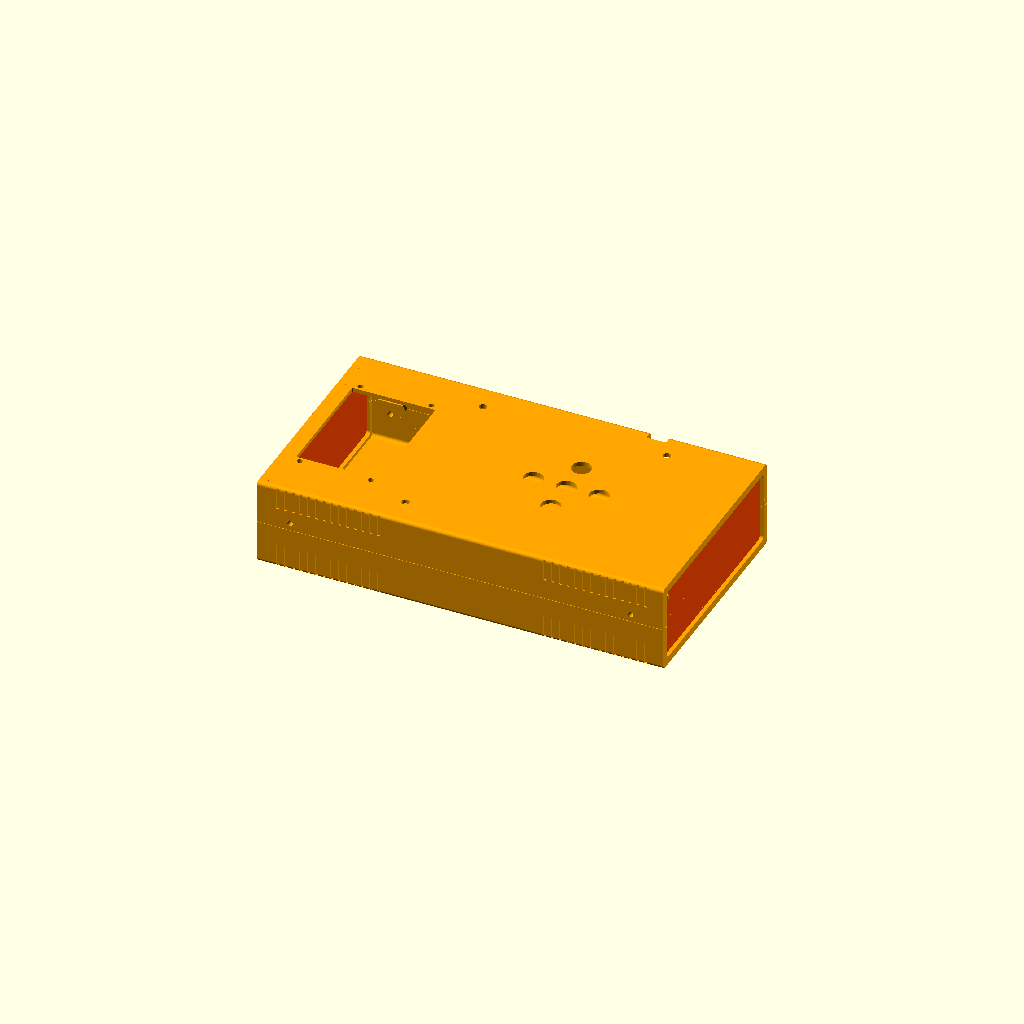
Cell 1: the model at its default parameters.
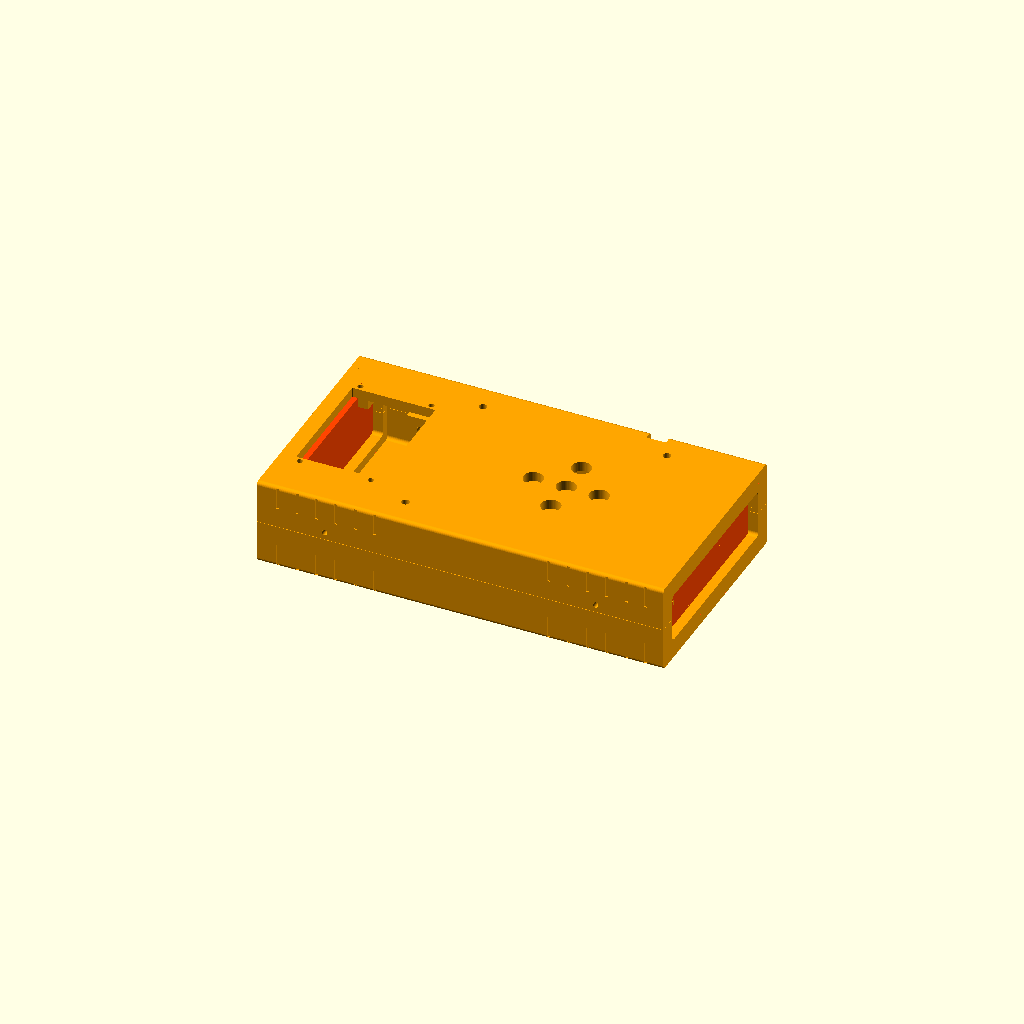
Cell 2: the same model with Thick = 5.
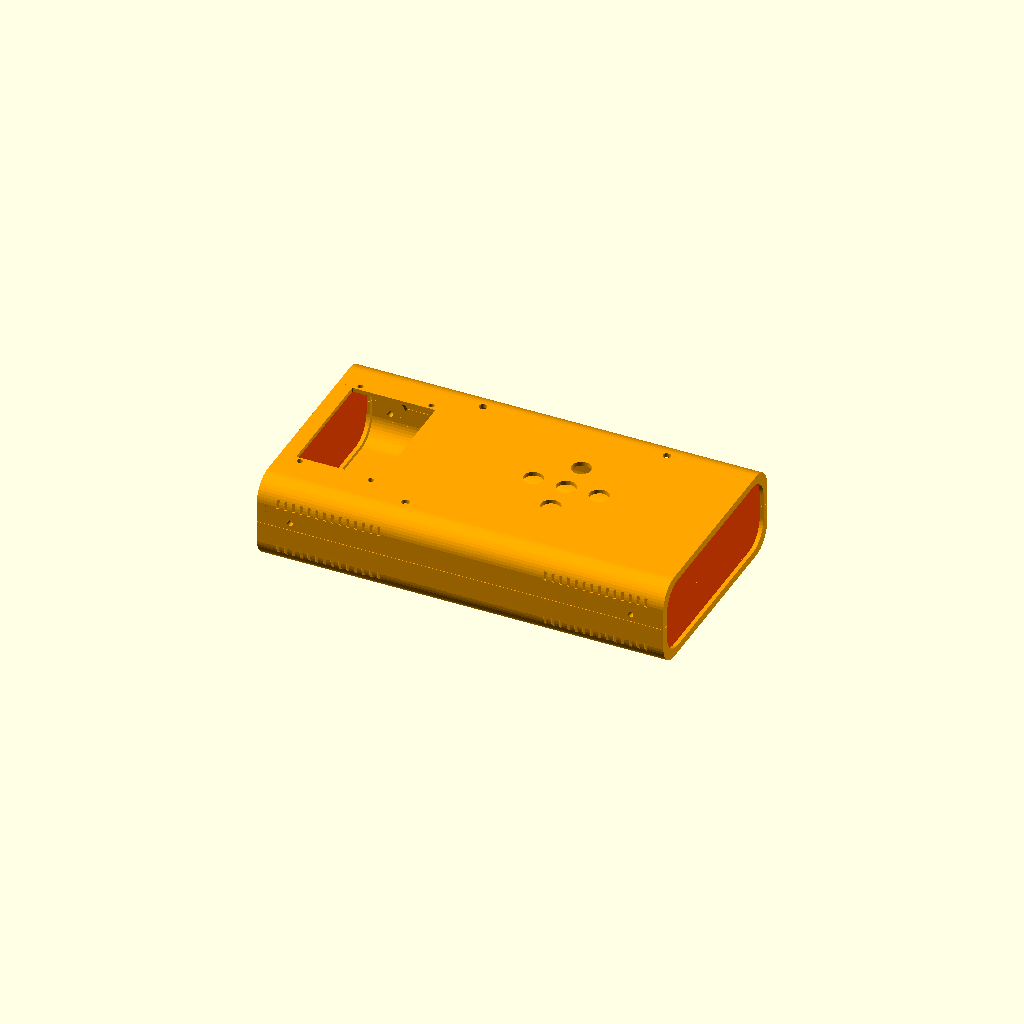
Cell 3: the same model with Filet = 12.
One fixed orthographic camera (rotation 55°, 0°, 25°; colour scheme Cornfield) for every cell.
The OpenSCAD source (Light-Spectrometre/3D-model-project/3D.scad):

/*//////////////////////////////////////////////////////////////////
              -    FB Aka Heartman/Hearty 2016     -                   
              -   http://heartygfx.blogspot.com    -                  
              -       OpenScad Parametric Box      -                     
              -         CC BY-NC 3.0 License       -                      
////////////////////////////////////////////////////////////////////                                                                                                             
12/02/2016 - Fixed minor bug 
28/02/2016 - Added holes ventilation option                    
09/03/2016 - Added PCB feet support, fixed the shell artefact on export mode. 

*/////////////////////////// - Info - //////////////////////////////

// All coordinates are starting as integrated circuit pins.
// From the top view :

//   CoordD           <---       CoordC
//                                 ^
//                                 ^
//                                 ^
//   CoordA           --->       CoordB


////////////////////////////////////////////////////////////////////


////////// - Paramètres de la boite - Box parameters - /////////////

/* [Box dimensions] */
// - Longueur - Length  
  Length        = 210  ;       
// - Largeur - Width
  Width         = 115;                     
// - Hauteur - Height  
  Height        = 45;  
// - Epaisseur - Wall thickness  
  Thick         = 2;//[2:5]  
  
/* [Box options] */
// Pieds PCB - PCB feet (x4) 
  PCBFeet       = 0;// [0:No, 1:Yes]
// - Decorations to ventilation holes
  Vent          = 0;// [0:No, 1:Yes]
// - Decoration-Holes width (in mm)
  Vent_width    = 1.5;   
// - Text you want
  txt           = "1";           
// - Font size  
  TxtSize       = 3;                 
// - Font  
  Police        ="Arial Black"; 
// - Diamètre Coin arrondi - Filet diameter  
  Filet         = 2;//[0.1:12] 
// - lissage de l'arrondi - Filet smoothness  
  Resolution    = 50;//[1:100] 
// - Tolérance - Tolerance (Panel/rails gap)
  m             = 0.9;
  
/* [PCB_Feet--the_board_will_not_be_exported) ] */
//All dimensions are from the center foot axis
// - Coin bas gauche - Low left corner X position
PCBPosX         = 7;
// - Coin bas gauche - Low left corner Y position
PCBPosY         = 6;
// - Longueur PCB - PCB Length
PCBLength       = 70;
// - Largeur PCB - PCB Width
PCBWidth        = 50;
// - Heuteur pied - Feet height
FootHeight      = 10;
// - Diamètre pied - Foot diameter
FootDia         = 8;
// - Diamètre trou - Hole diameter
FootHole        = 3;  
  

/* [STL element to export] */
//Coque haut - Top shell
  TShell        = 1;// [0:No, 1:Yes]
//Coque bas- Bottom shell
  BShell        = 1;// [0:No, 1:Yes]
//Panneau arrière - Back panel  
  BPanel        = 1;// [0:No, 1:Yes]
//Panneau avant - Front panel
  FPanel        = 1;// [0:No, 1:Yes]
//Texte façade - Front text
  Text          = 1;// [0:No, 1:Yes]


  
/* [Hidden] */
// - Couleur coque - Shell color  
Couleur1        = "Orange";       
// - Couleur panneaux - Panels color    
Couleur2        = "OrangeRed";    
// Thick X 2 - making decorations thicker if it is a vent to make sure they go through shell
Dec_Thick       = Vent ? Thick*2 : Thick; 
// - Depth decoration
Dec_size        = Vent ? Thick*2 : 0.8;

//////////////////// Oversize PCB limitation -Actually disabled - ////////////////////
//PCBL= PCBLength+PCBPosX>Length-(Thick*2+7) ? Length-(Thick*3+20+PCBPosX) : PCBLength;
//PCBW= PCBWidth+PCBPosY>Width-(Thick*2+10) ? Width-(Thick*2+12+PCBPosY) : PCBWidth;
PCBL=PCBLength;
PCBW=PCBWidth;
//echo (" PCBWidth = ",PCBW);



/////////// - Boitier générique bord arrondis - Generic Fileted box - //////////

module RoundBox($a=Length, $b=Width, $c=Height){// Cube bords arrondis
                    $fn=Resolution;            
                    translate([0,Filet,Filet]){  
                    minkowski (){                                              
                        cube ([$a-(Length/2),$b-(2*Filet),$c-(2*Filet)], center = false);
                        rotate([0,90,0]){    
                        cylinder(r=Filet,h=Length/2, center = false);
                            } 
                        }
                    }
                }// End of RoundBox Module

      
////////////////////////////////// - Module Coque/Shell - //////////////////////////////////         

module Coque(){//Coque - Shell  
    Thick = Thick*2;  
    difference(){    
        difference(){//sides decoration
            union(){    
                     difference() {//soustraction de la forme centrale - Substraction Fileted box
                      
                        difference(){//soustraction cube median - Median cube slicer
                            union() {//union               
                            difference(){//Coque    
                                RoundBox();
                                translate([Thick/2,Thick/2,Thick/2]){     
                                        RoundBox($a=Length-Thick, $b=Width-Thick, $c=Height-Thick);
                                        }
                                        }//Fin diff Coque                            
                                difference(){//largeur Rails        
                                     translate([Thick+m,Thick/2,Thick/2]){// Rails
                                          RoundBox($a=Length-((2*Thick)+(2*m)), $b=Width-Thick, $c=Height-(Thick*2));
                                                          }//fin Rails
                                     translate([((Thick+m/2)*1.55),Thick/2,Thick/2+0.1]){ // +0.1 added to avoid the artefact
                                          RoundBox($a=Length-((Thick*3)+2*m), $b=Width-Thick, $c=Height-Thick);
                                                    }           
                                                }//Fin largeur Rails
                                    }//Fin union                                   
                               translate([-Thick,-Thick,Height/2]){// Cube à soustraire
                                    cube ([Length+100, Width+100, Height], center=false);
                                            }                                            
                                      }//fin soustraction cube median - End Median cube slicer
                               translate([-Thick/2,Thick,Thick]){// Forme de soustraction centrale 
                                    RoundBox($a=Length+Thick, $b=Width-Thick*2, $c=Height-Thick);       
                                    }                          
                                }                                          


                difference(){// Fixation box legs
                    union(){
                        translate([3*Thick +5,Thick,Height/2]){
                            rotate([90,0,0]){
                                    $fn=6;
                                    cylinder(d=16,Thick/2);
                                    }   
                            }
                            
                       translate([Length-((3*Thick)+5),Thick,Height/2]){
                            rotate([90,0,0]){
                                    $fn=6;
                                    cylinder(d=16,Thick/2);
                                    }   
                            }

                        }
                            translate([4,Thick+Filet,Height/2-57]){   
                             rotate([45,0,0]){
                                   cube([Length,40,40]);    
                                  }
                           }
                           translate([0,-(Thick*1.46),Height/2]){
                                cube([Length,Thick*2,10]);
                           }
                    } //Fin fixation box legs
            }

        union(){// outbox sides decorations
            //if(Thick==1){Thick=2;
            for(i=[0:Thick:Length/4]){

                // Ventilation holes part code submitted by Ettie - Thanks ;) 
                    translate([10+i,-Dec_Thick+Dec_size,1]){
                    cube([Vent_width,Dec_Thick,Height/4]);
                    }
                    translate([(Length-10) - i,-Dec_Thick+Dec_size,1]){
                    cube([Vent_width,Dec_Thick,Height/4]);
                    }
                    translate([(Length-10) - i,Width-Dec_size,1]){
                    cube([Vent_width,Dec_Thick,Height/4]);
                    }
                    translate([10+i,Width-Dec_size,1]){
                    cube([Vent_width,Dec_Thick,Height/4]);
                    }
  
                
                    }// fin de for
               // }
                }//fin union decoration
            }//fin difference decoration


            union(){ //sides holes
                $fn=50;
                translate([3*Thick+5,20,Height/2+4]){
                    rotate([90,0,0]){
                    cylinder(d=3,20);
                    }
                }
                translate([Length-((3*Thick)+5),20,Height/2+4]){
                    rotate([90,0,0]){
                    cylinder(d=3,20);
                    }
                }
                translate([3*Thick+5,Width+5,Height/2-4]){
                    rotate([90,0,0]){
                    cylinder(d=3,20);
                    }
                }
                translate([Length-((3*Thick)+5),Width+5,Height/2-4]){
                    rotate([90,0,0]){
                    cylinder(d=3,20);
                    }
                }
            }//fin de sides holes

        }//fin de difference holes
}// fin coque 

////////////////////////////// - Experiment - ///////////////////////////////////////////


///////////////////////////////// - Module Front/Back Panels - //////////////////////////
                            
module Panels(){//Panels
    color(Couleur2){
        translate([Thick+m,m/2,m/2]){
             difference(){
                  translate([0,Thick,Thick]){ 
                     RoundBox(Length,Width-((Thick*2)+m),Height-((Thick*2)+m));}
                  translate([Thick,-5,0]){
                     cube([Length,Width+10,Height]);}
                     }
                }
         }
}


/////////////////////// - Foot with base filet - /////////////////////////////
module foot(FootDia,FootHole,FootHeight){
    Filet=2;
    color("Orange")   
    translate([0,0,Filet-1.5])
    difference(){
    
    difference(){
            //translate ([0,0,-Thick]){
                cylinder(d=FootDia+Filet,FootHeight-Thick, $fn=100);
                        //}
                    rotate_extrude($fn=100){
                            translate([(FootDia+Filet*2)/2,Filet,0]){
                                    minkowski(){
                                            square(10);
                                            circle(Filet, $fn=100);
                                        }
                                 }
                           }
                   }
            cylinder(d=FootHole,FootHeight+1, $fn=100);
               }          
}// Fin module foot
  
module Feet(){     
//////////////////// - PCB only visible in the preview mode - /////////////////////    
    translate([3*Thick+2,Thick+5,FootHeight+(Thick/2)-0.5]){
    
    %square ([PCBL+10,PCBW+10]);
       translate([PCBL/2,PCBW/2,0.5]){ 
        color("Olive")
        %text("PCB", halign="center", valign="center", font="Arial black");
       }
    } // Fin PCB 
  
    
////////////////////////////// - 4 Feet - //////////////////////////////////////////     
    translate([3*Thick+7,Thick+10,Thick/2]){
        foot(FootDia,FootHole,FootHeight);
    }
    translate([(3*Thick)+PCBL+7,Thick+10,Thick/2]){
        foot(FootDia,FootHole,FootHeight);
        }
    translate([(3*Thick)+PCBL+7,(Thick)+PCBW+10,Thick/2]){
        foot(FootDia,FootHole,FootHeight);
        }        
    translate([3*Thick+7,(Thick)+PCBW+10,Thick/2]){
        foot(FootDia,FootHole,FootHeight);
    }   

} // Fin du module Feet
 

///////////////////////////////////// - Main - ///////////////////////////////////////
module SquareHole(OnOff,Sx,Sy,Sl,Sw,Filet){
    if(OnOff==1)
     minkowski(){
        translate([Sx+Filet/2,Sy+Filet/2,-1])
            cube([Sl-Filet,Sw-Filet,10]);
            cylinder(d=Filet,h=10, $fn=100);
       }
}
module CylinderHole(OnOff,Cx,Cy,Cdia){
    if(OnOff==1)
    translate([Cx,Cy,-1])
        cylinder(d=Cdia,10, $fn=50);
}


if(FPanel==1)
//Front Panel
rotate([0,0,180]){
    translate([-Length-m/2,-Width,0]){
    difference(){
                Panels();
            }        
       }
   }

if(Text==1)
// Front text
color(Couleur1){     
     translate([Length-(Thick),Thick*4,(Height-(Thick*4+(TxtSize/2)))]){// x,y,z
          rotate([90,0,90]){
              linear_extrude(height = 0.25){
              text(txt, font = Police, size = TxtSize,  valign ="center", halign ="left");
                        }
                 }
         }
}


if(BShell==1)
// Coque bas - Bottom shell
color(Couleur1){ 
     difference(){
                Coque();
                SquareHole(1,Length-60-17-63-10,(Width-20)/2,20,20,1);;
            }
}

if(TShell==1)
// Coque haut - Top Shell
color( Couleur1,1){
    translate([0,Width,Height+0.2]){
        rotate([0,180,180])
        {
            difference(){
                Coque();

                SquareHole(1,8,(Width-62)/2,43,62,1);
                CylinderHole(1,8+3+36.72,(Width/2)-33.63,3);
                CylinderHole(1,8+3,(Width/2)-33.63,3);
                CylinderHole(1,8+3+36.72,(Width/2)+33.63,3);
                CylinderHole(1,8+3,(Width/2)+33.63,3);;
                
                
                CylinderHole(1,Length-60-17-63,Width/2-43,4);
                CylinderHole(1,Length-60-17-63,Width/2+43,4);
                CylinderHole(1,Length-60-17-63+95,Width/2-43,4);

                
                
                CylinderHole(1,Length-60-17,Width/2,10);
                CylinderHole(1,Length-60,Width/2,10);
                CylinderHole(1,Length-60-17-17,Width/2,10);
                CylinderHole(1,Length-60-17,Width/2+17,10);
                CylinderHole(1,Length-60-17,Width/2-17,10);
                
                translate([-30,5,-5 ]){
                SquareHole(1,Length-60-17-63+80+30,-10,10,10,1);
                }


            }
        

        }


        
    }
}
if(BPanel==1)
//Back Panel
translate ([-m/2,0,0]){
    difference(){
                Panels();
            }
}
if (PCBFeet==1)
// Feet
translate([PCBPosX,PCBPosY,0]){ 
Feet();
 }
Customizer parameters (derived from the source; name, type, default, range or options):
Length: number, default 210
Width: number, default 115
Height: number, default 45
Thick: number, default 2, range 2 to 5
PCBFeet: number, default 0, options 0, 1
Vent: number, default 0, options 0, 1
Vent_width: number, default 1.5
txt: string, default "1"
TxtSize: number, default 3
Police: string, default "Arial Black"
Filet: number, default 2, range 0.1 to 12
Resolution: number, default 50, range 1 to 100
m: number, default 0.9
PCBPosX: number, default 7
PCBPosY: number, default 6
PCBLength: number, default 70
PCBWidth: number, default 50
FootHeight: number, default 10
FootDia: number, default 8
FootHole: number, default 3
TShell: number, default 1, options 0, 1
BShell: number, default 1, options 0, 1
BPanel: number, default 1, options 0, 1
FPanel: number, default 1, options 0, 1
Text: number, default 1, options 0, 1
